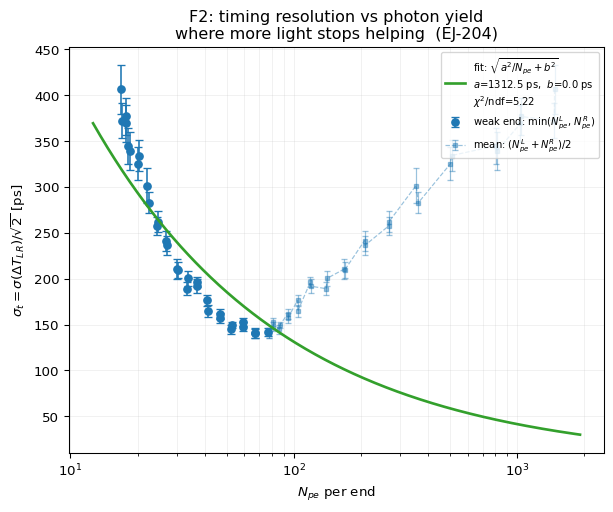

The table this chart was drawn from, first rows:
x_mm, npe_L, npe_R, npe_weak, npe_mean, sigma_t_ps, sigma_t_err_ps, n_events, n_triggered, trigger_efficiency
-690, 2926, 16.83, 16.83, 1471, 406.2, 26.63, 2000, 1911, 0.9555
-670, 2060, 17.71, 17.71, 1039, 376.9, 20.63, 2000, 1926, 0.963
-650, 1609, 18.45, 18.45, 813.6, 339.3, 20.72, 2000, 1950, 0.975
-600, 998, 20.17, 20.17, 509.1, 334.2, 17.2, 2000, 1983, 0.9915
-550, 700.1, 22.4, 22.4, 361.2, 282.9, 11.77, 2000, 1991, 0.9955
-500, 508.3, 24.57, 24.57, 266.4, 261.9, 11.5, 2000, 1997, 0.9985
-450, 389, 26.94, 26.94, 208, 236.3, 10.07, 2000, 1999, 0.9995
-400, 306.8, 30.09, 30.09, 168.4, 210.6, 11.25, 2000, 2000, 1.0
-350, 248.7, 33.45, 33.45, 141.1, 200.5, 8.104, 2000, 2000, 1.0
-300, 200.3, 36.74, 36.74, 118.5, 196.1, 5.673, 2000, 2000, 1.0
-250, 166.9, 41.08, 41.08, 104, 176.4, 6.163, 2000, 2000, 1.0
-200, 141.5, 46.7, 46.7, 94.12, 157.2, 5.327, 2000, 2000, 1.0
-150, 120.5, 52.8, 52.8, 86.65, 149.4, 3.286, 2000, 2000, 1.0
-100, 102.5, 59.41, 59.41, 80.95, 152.7, 4.712, 2000, 2000, 1.0
-50, 88.43, 67.26, 67.26, 77.85, 140.7, 4.862, 2000, 2000, 1.0
0, 77.22, 77.02, 77.02, 77.12, 141.5, 4.289, 2000, 2000, 1.0
50, 67.05, 87.45, 67.05, 77.25, 140.8, 5.331, 2000, 2000, 1.0
100, 59.03, 102, 59.03, 80.52, 147.7, 4.623, 2000, 2000, 1.0
150, 52.1, 119.4, 52.1, 85.74, 144.9, 4.616, 2000, 2000, 1.0
200, 46.7, 141.1, 46.7, 93.88, 161.7, 5.587, 2000, 2000, 1.0
250, 41.34, 166.9, 41.34, 104.1, 164.5, 6.47, 2000, 2000, 1.0
300, 36.71, 201.2, 36.71, 118.9, 191.9, 7.74, 2000, 2000, 1.0
350, 33.2, 246.2, 33.2, 139.7, 189.1, 7.409, 2000, 2000, 1.0
400, 30.34, 307.4, 30.34, 168.9, 209.3, 8.861, 2000, 2000, 1.0
450, 26.92, 387.8, 26.92, 207.4, 241.5, 10.86, 2000, 1999, 0.9995
500, 24.41, 507.5, 24.41, 265.9, 257.5, 10.03, 2000, 1995, 0.9975
550, 22.05, 683.6, 22.05, 352.8, 301.6, 18.72, 2000, 1985, 0.9925
600, 19.98, 986.1, 19.98, 503.1, 325.4, 18.11, 2000, 1972, 0.986
650, 18.11, 1587, 18.11, 802.3, 344.8, 19.62, 2000, 1950, 0.975
670, 17.7, 2052, 17.7, 1035, 369.2, 19.9, 2000, 1941, 0.9705
690, 17, 2914, 17, 1466, 372.1, 19.12, 2000, 1911, 0.9555
